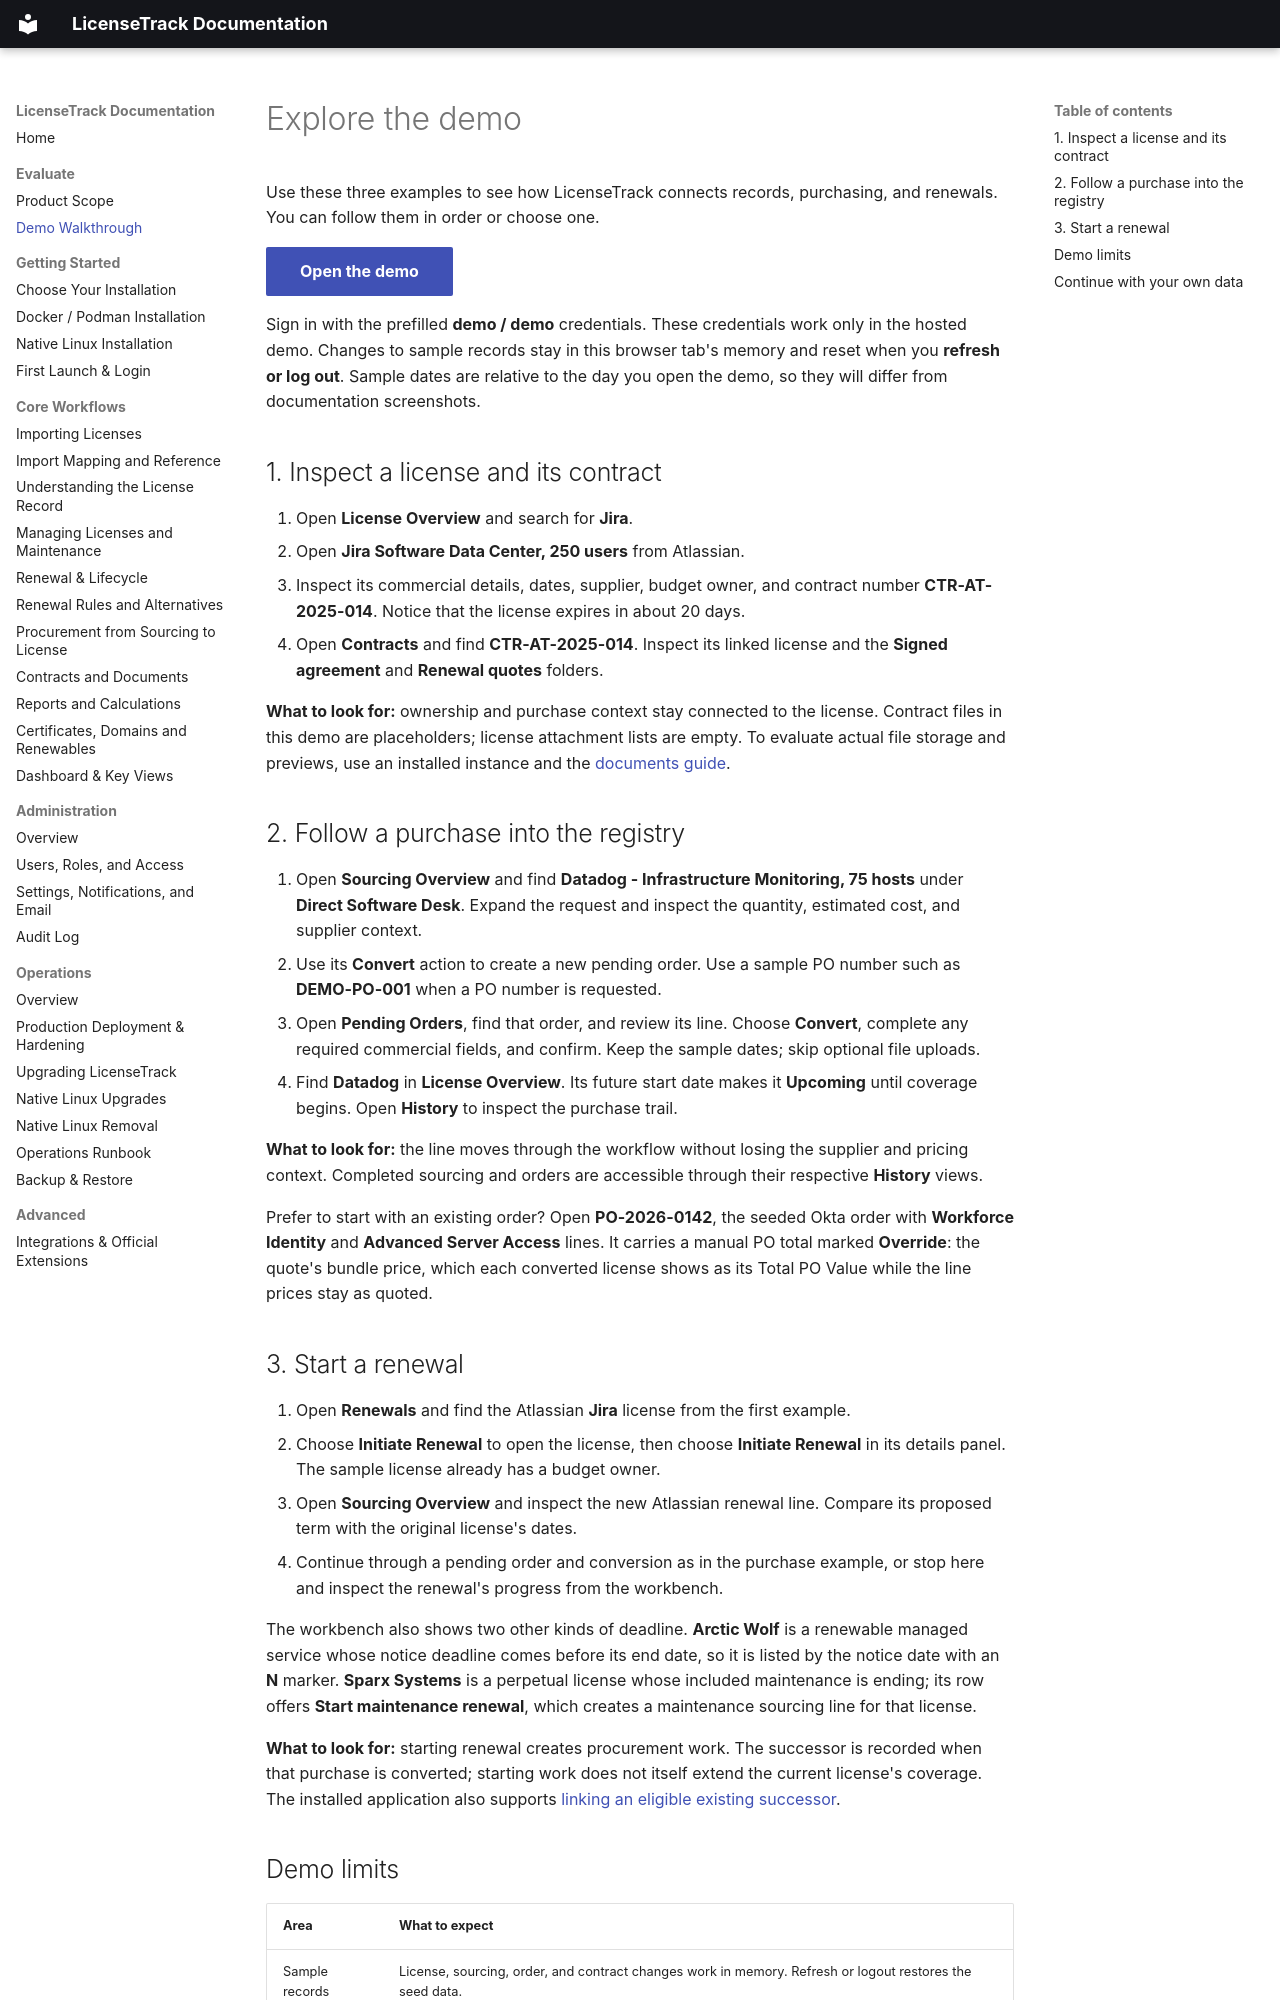

repository: zndr88/LicenseTrack · page: evaluate/demo-walkthrough/index.html · generator: mkdocs

# Explore the demo

Use these three examples to see how LicenseTrack connects records, purchasing,
and renewals. You can follow them in order or choose one.

[Open the demo](https://zndr88.github.io/LicenseTrack/demo/){ .md-button .md-button--primary }

Sign in with the prefilled **demo / demo** credentials. These credentials work
only in the hosted demo. Changes to sample records stay in this browser tab's
memory and reset when you **refresh or log out**. Sample dates are relative to
the day you open the demo, so they will differ from documentation screenshots.

## 1. Inspect a license and its contract

1. Open **License Overview** and search for **Jira**.
2. Open **Jira Software Data Center, 250 users** from Atlassian.
3. Inspect its commercial details, dates, supplier, budget owner, and contract
   number **CTR-AT-2025-014**. Notice that the license expires in about 20 days.
4. Open **Contracts** and find **CTR-AT-2025-014**. Inspect its linked license
   and the **Signed agreement** and **Renewal quotes** folders.

**What to look for:** ownership and purchase context stay connected to the
license. Contract files in this demo are placeholders; license attachment
lists are empty. To evaluate actual file storage and previews, use an installed
instance and the [documents guide](../workflows/contracts-documents.md).

## 2. Follow a purchase into the registry

1. Open **Sourcing Overview** and find **Datadog - Infrastructure Monitoring,
   75 hosts** under **Direct Software Desk**. Expand the request and inspect
   the quantity, estimated cost, and supplier context.
2. Use its **Convert** action to create a new pending order. Use a sample PO
   number such as **DEMO-PO-001** when a PO number is requested.
3. Open **Pending Orders**, find that order, and review its line. Choose
   **Convert**, complete any required commercial fields, and confirm. Keep the
   sample dates; skip optional file uploads.
4. Find **Datadog** in **License Overview**. Its future start date makes it
   **Upcoming** until coverage begins. Open **History** to inspect the purchase trail.

**What to look for:** the line moves through the workflow without losing the
supplier and pricing context. Completed sourcing and orders are accessible through
their respective **History** views.

Prefer to start with an existing order? Open **PO-2026-0142**, the seeded Okta
order with **Workforce Identity** and **Advanced Server Access** lines. It
carries a manual PO total marked **Override**: the quote's bundle price, which
each converted license shows as its Total PO Value while the line prices stay
as quoted.

## 3. Start a renewal

1. Open **Renewals** and find the Atlassian **Jira** license from the first example.
2. Choose **Initiate Renewal** to open the license, then choose **Initiate Renewal**
   in its details panel. The sample license already has a budget owner.
3. Open **Sourcing Overview** and inspect the new Atlassian renewal line. Compare
   its proposed term with the original license's dates.
4. Continue through a pending order and conversion as in the purchase example,
   or stop here and inspect the renewal's progress from the workbench.

The workbench also shows two other kinds of deadline. **Arctic Wolf** is a
renewable managed service whose notice deadline comes before its end date, so
it is listed by the notice date with an **N** marker. **Sparx Systems** is a
perpetual license whose included maintenance is ending; its row offers **Start
maintenance renewal**, which creates a maintenance sourcing line for that license.

**What to look for:** starting renewal creates procurement work. The successor
is recorded when that purchase is converted; starting work does not itself
extend the current license's coverage. The installed application also supports
[linking an eligible existing successor](../first-licenses/renewal-reference.md#link-an-existing-successor).
